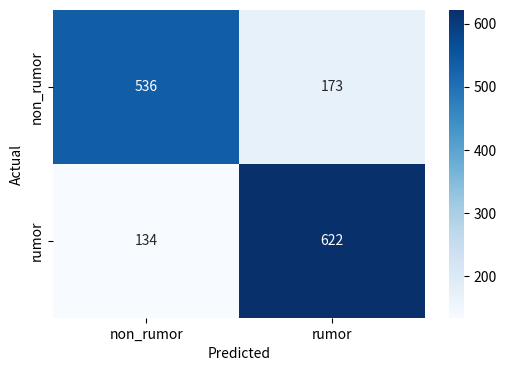

This figure's Python source:
import seaborn as sns

import matplotlib.pyplot as plt

import numpy as np

# 定义混淆矩阵的数据

cm_data = [

    ['non_rumor', 'rumor'],

    [536, 173],

    [134, 622]

]


# 提取混淆矩阵的数值部分

confusion_matrix = np.array(cm_data[1:]).astype(int)

# 创建一个新的图形

plt.figure(figsize=(6, 4))

# 绘制热力图

sns.heatmap(confusion_matrix, annot=True, cmap='Blues', fmt='d',

            xticklabels=cm_data[0], yticklabels=cm_data[0])

# 设置x轴和y轴的标签

plt.xlabel('Predicted')

plt.ylabel('Actual')

# 显示图形

plt.show()